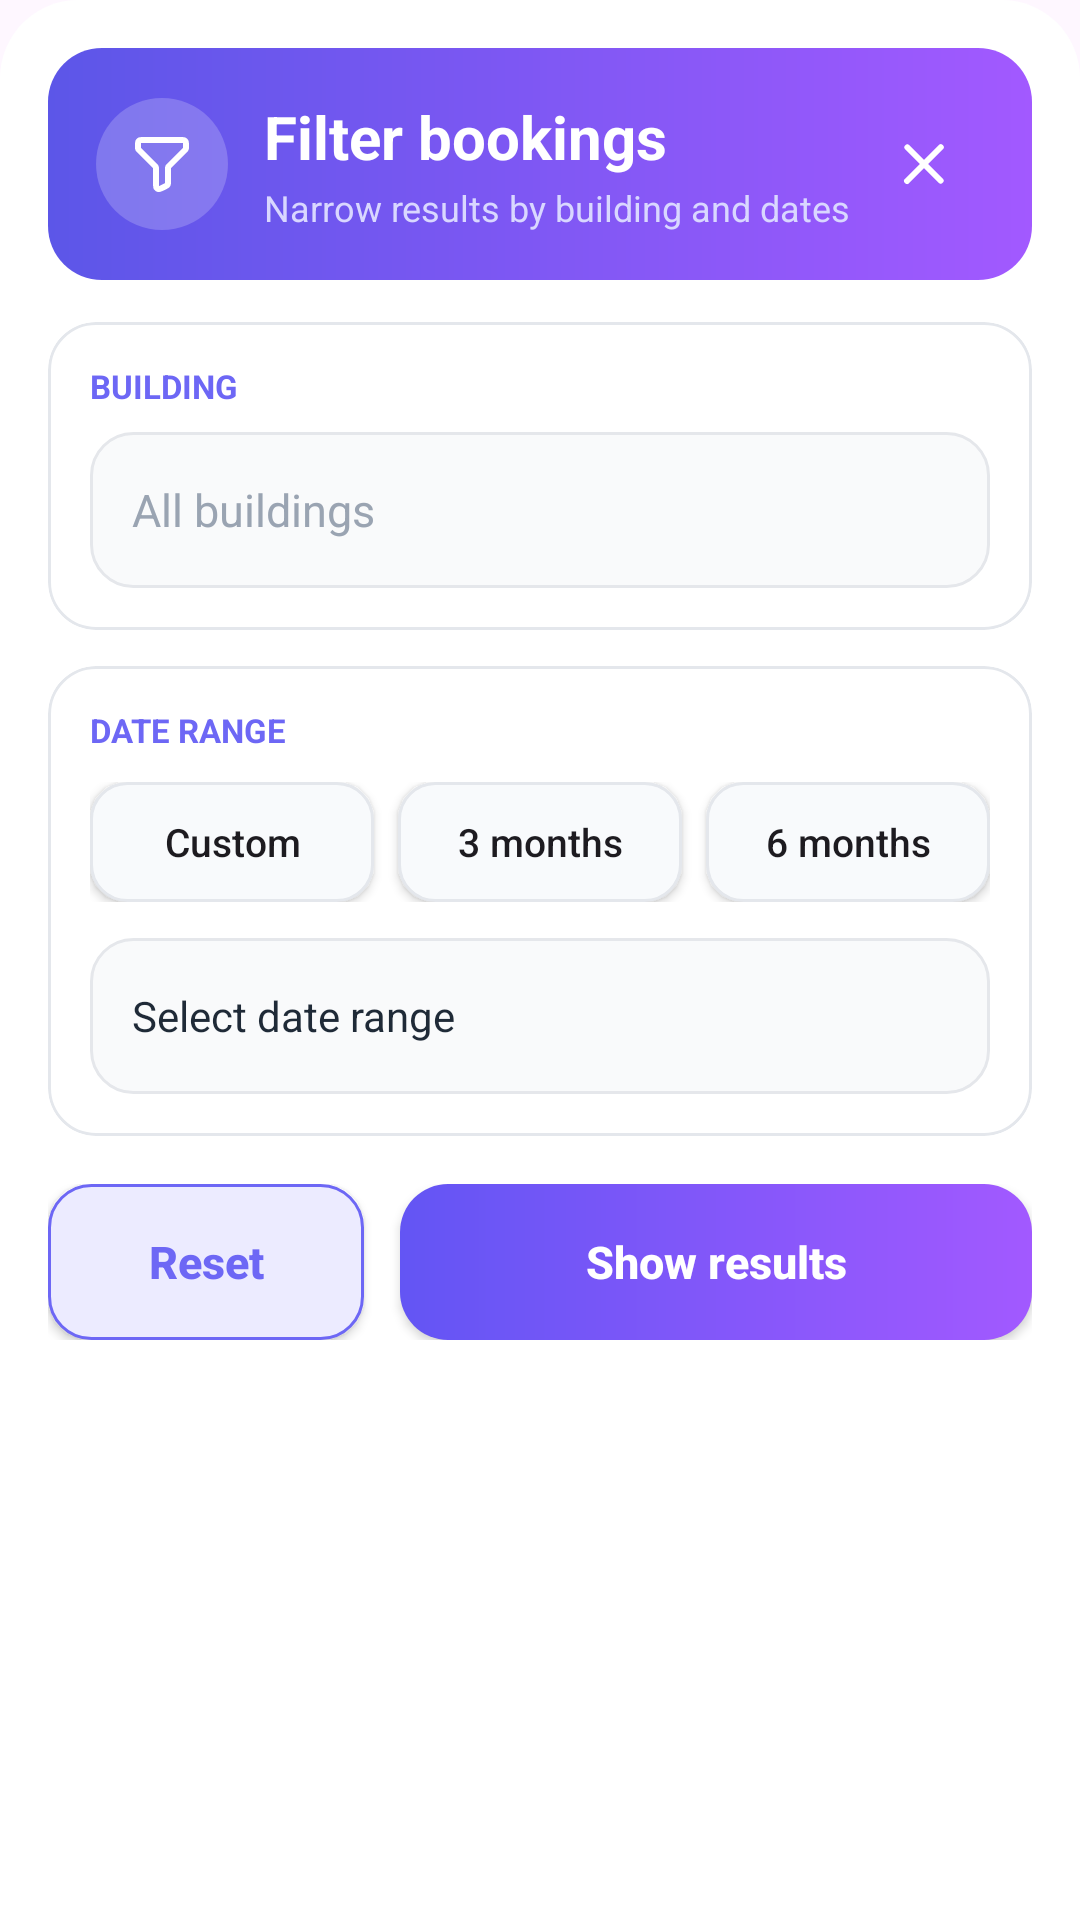

The Android layout XML behind this screen, and the referenced resources:
<!-- AndroidManifest.xml: application theme Theme.P2PRoomBooking -->
<!-- res/layout/bottom_sheet_filter.xml -->
<?xml version="1.0" encoding="utf-8"?>
<ScrollView xmlns:android="http://schemas.android.com/apk/res/android"
    xmlns:app="http://schemas.android.com/apk/res-auto"
    android:id="@+id/filterRootScroll"
    android:layout_width="match_parent"
    android:layout_height="wrap_content"
    android:background="@drawable/bg_filter_bottom_sheet"
    android:overScrollMode="never">

    <LinearLayout
        android:layout_width="match_parent"
        android:layout_height="wrap_content"
        android:orientation="vertical"
        android:padding="@dimen/space_16">

        <LinearLayout
            android:layout_width="match_parent"
            android:layout_height="wrap_content"
            android:background="@drawable/bg_filter_header"
            android:gravity="center_vertical"
            android:orientation="horizontal"
            android:padding="@dimen/space_16">

            <ImageView
                android:layout_width="@dimen/space_44"
                android:layout_height="@dimen/space_44"
                android:background="@drawable/bg_filter_header_icon"
                android:contentDescription="Filter"
                android:padding="@dimen/space_10"
                android:src="@drawable/ic_filter"
                app:tint="@color/white" />

            <LinearLayout
                android:layout_width="0dp"
                android:layout_height="wrap_content"
                android:layout_marginStart="@dimen/space_12"
                android:layout_weight="1"
                android:orientation="vertical">

                <TextView
                    android:layout_width="match_parent"
                    android:layout_height="wrap_content"
                    android:text="Filter bookings"
                    android:textColor="@color/white"
                    android:textSize="@dimen/text_20"
                    android:textStyle="bold" />

                <TextView
                    android:layout_width="match_parent"
                    android:layout_height="wrap_content"
                    android:layout_marginTop="@dimen/space_2"
                    android:text="Narrow results by building and dates"
                    android:textColor="#D9D7FF"
                    android:textSize="@dimen/text_12" />
            </LinearLayout>

            <ImageButton
                android:id="@+id/btnCloseFilter"
                android:layout_width="@dimen/space_40"
                android:layout_height="@dimen/space_40"
                android:background="?attr/selectableItemBackgroundBorderless"
                android:contentDescription="Close filters"
                android:padding="@dimen/space_10"
                android:src="@drawable/ic_close"
                app:tint="@color/white" />
        </LinearLayout>

        <com.google.android.material.card.MaterialCardView
            android:layout_width="match_parent"
            android:layout_height="wrap_content"
            android:layout_marginTop="@dimen/space_14"
            app:cardBackgroundColor="@color/white"
            app:cardCornerRadius="@dimen/space_16"
            app:cardElevation="0dp"
            app:strokeColor="@color/border_light"
            app:strokeWidth="1dp">

            <LinearLayout
                android:layout_width="match_parent"
                android:layout_height="wrap_content"
                android:orientation="vertical"
                android:padding="@dimen/space_14">

                <TextView
                    android:layout_width="match_parent"
                    android:layout_height="wrap_content"
                    android:text="BUILDING"
                    android:textColor="@color/primary"
                    android:textSize="@dimen/text_11"
                    android:textStyle="bold" />

                <AutoCompleteTextView
                    android:id="@+id/actBuilding"
                    android:layout_width="match_parent"
                    android:layout_height="@dimen/space_52"
                    android:layout_marginTop="@dimen/space_8"
                    android:background="@drawable/bg_filter_input"
                    android:clickable="true"
                    android:drawableEnd="@drawable/ic_arrow_drop_down"
                    android:focusable="false"
                    android:hint="All buildings"
                    android:inputType="none"
                    android:paddingStart="@dimen/space_14"
                    android:paddingEnd="@dimen/space_14"
                    android:singleLine="true"
                    android:textColor="@color/text_primary"
                    android:textColorHint="@color/text_hint"
                    android:textSize="@dimen/text_15" />
            </LinearLayout>
        </com.google.android.material.card.MaterialCardView>

        <com.google.android.material.card.MaterialCardView
            android:layout_width="match_parent"
            android:layout_height="wrap_content"
            android:layout_marginTop="@dimen/space_12"
            app:cardBackgroundColor="@color/white"
            app:cardCornerRadius="@dimen/space_16"
            app:cardElevation="0dp"
            app:strokeColor="@color/border_light"
            app:strokeWidth="1dp">

            <LinearLayout
                android:layout_width="match_parent"
                android:layout_height="wrap_content"
                android:orientation="vertical"
                android:padding="@dimen/space_14">

                <TextView
                    android:layout_width="match_parent"
                    android:layout_height="wrap_content"
                    android:text="DATE RANGE"
                    android:textColor="@color/primary"
                    android:textSize="@dimen/text_11"
                    android:textStyle="bold" />

                <LinearLayout
                    android:layout_width="match_parent"
                    android:layout_height="wrap_content"
                    android:layout_marginTop="@dimen/space_10"
                    android:orientation="horizontal">

                    <androidx.appcompat.widget.AppCompatButton android:id="@+id/btnCustomRange" style="@style/FilterQuickRangeButton" android:text="Custom" />
                    <androidx.appcompat.widget.AppCompatButton android:id="@+id/btnThreeMonths" style="@style/FilterQuickRangeButton" android:layout_marginStart="@dimen/space_8" android:text="3 months" />
                    <androidx.appcompat.widget.AppCompatButton android:id="@+id/btnSixMonths" style="@style/FilterQuickRangeButton" android:layout_marginStart="@dimen/space_8" android:text="6 months" />
                </LinearLayout>

                <TextView
                    android:id="@+id/tvSelectedDateRange"
                    android:layout_width="match_parent"
                    android:layout_height="@dimen/space_52"
                    android:layout_marginTop="@dimen/space_12"
                    android:background="@drawable/bg_filter_input"
                    android:drawableEnd="@drawable/ic_calendar_field"
                    android:gravity="center_vertical"
                    android:paddingStart="@dimen/space_14"
                    android:paddingEnd="@dimen/space_14"
                    android:text="Select date range"
                    android:textColor="@color/text_primary"
                    android:textSize="@dimen/text_14" />
            </LinearLayout>
        </com.google.android.material.card.MaterialCardView>

        <LinearLayout
            android:layout_width="match_parent"
            android:layout_height="wrap_content"
            android:layout_marginTop="@dimen/space_16"
            android:orientation="horizontal">

            <androidx.appcompat.widget.AppCompatButton
                android:id="@+id/btnResetFilters"
                android:layout_width="0dp"
                android:layout_height="@dimen/space_52"
                android:layout_marginEnd="@dimen/space_6"
                android:layout_weight="1"
                android:background="@drawable/bg_filter_reset_button"
                android:backgroundTint="@null"
                android:text="Reset"
                android:textAllCaps="false"
                android:textColor="@color/primary"
                android:textSize="@dimen/text_15"
                android:textStyle="bold" />

            <androidx.appcompat.widget.AppCompatButton
                android:id="@+id/btnApplyFilter"
                android:layout_width="0dp"
                android:layout_height="@dimen/space_52"
                android:layout_marginStart="@dimen/space_6"
                android:layout_weight="2"
                android:background="@drawable/bg_filter_apply_button"
                android:backgroundTint="@null"
                android:text="Show results"
                android:textAllCaps="false"
                android:textColor="@color/white"
                android:textSize="@dimen/text_15"
                android:textStyle="bold" />
        </LinearLayout>
    </LinearLayout>
</ScrollView>
<!-- resources referenced by this layout -->
<resources>
  <color name="border_light">#E4E7EC</color>
  <color name="primary">#6D67F5</color>
  <color name="text_hint">#9AA4B2</color>
  <color name="text_primary">#1F2A37</color>
  <color name="white">#FFFFFF</color>
  <dimen name="space_10">10dp</dimen>
  <dimen name="space_12">12dp</dimen>
  <dimen name="space_14">14dp</dimen>
  <dimen name="space_16">16dp</dimen>
  <dimen name="space_2">2dp</dimen>
  <dimen name="space_40">40dp</dimen>
  <dimen name="space_44">44dp</dimen>
  <dimen name="space_52">52dp</dimen>
  <dimen name="space_6">6dp</dimen>
  <dimen name="space_8">8dp</dimen>
  <dimen name="text_11">11sp</dimen>
  <dimen name="text_12">12sp</dimen>
  <dimen name="text_14">14sp</dimen>
  <dimen name="text_15">15sp</dimen>
  <dimen name="text_20">20sp</dimen>
  <!-- drawable bg_filter_apply_button (drawable) -->
  <?xml version="1.0" encoding="utf-8"?>
  <shape xmlns:android="http://schemas.android.com/apk/res/android">
      <gradient
          android:startColor="#6355F4"
          android:endColor="#A259FF"
          android:angle="0" />
      <corners android:radius="16dp" />
  </shape>
  <!-- drawable bg_filter_bottom_sheet (drawable) -->
  <?xml version="1.0" encoding="utf-8"?>
  <shape xmlns:android="http://schemas.android.com/apk/res/android">
      <solid android:color="@color/white" />
      <corners
          android:topLeftRadius="26dp"
          android:topRightRadius="26dp" />
  </shape>
  <!-- drawable bg_filter_header (drawable) -->
  <?xml version="1.0" encoding="utf-8"?>
  <shape xmlns:android="http://schemas.android.com/apk/res/android">
      <gradient android:angle="0" android:startColor="@color/primary_dark" android:endColor="@color/palette_a259ff" />
      <corners android:radius="@dimen/space_18" />
  </shape>
  <!-- drawable bg_filter_header_icon (drawable) -->
  <?xml version="1.0" encoding="utf-8"?>
  <shape xmlns:android="http://schemas.android.com/apk/res/android" android:shape="oval">
      <solid android:color="@color/white_20_percent" />
  </shape>
  <!-- drawable bg_filter_input (drawable) -->
  <?xml version="1.0" encoding="utf-8"?>
  <shape xmlns:android="http://schemas.android.com/apk/res/android">
      <solid android:color="#F9FAFB" />
      <stroke
          android:width="1dp"
          android:color="#E5E7EB" />
      <corners android:radius="14dp" />
  </shape>
  <!-- drawable bg_filter_reset_button (drawable) -->
  <?xml version="1.0" encoding="utf-8"?>
  <shape xmlns:android="http://schemas.android.com/apk/res/android">
      <solid android:color="@color/primary_light" />
      <stroke android:width="1dp" android:color="@color/primary" />
      <corners android:radius="@dimen/space_14" />
  </shape>
  <style name="Theme.P2PRoomBooking" parent="Base.Theme.P2PRoomBooking" />
  <color name="primary_dark">#5C56E8</color>
  <color name="palette_a259ff">#A259FF</color>
  <dimen name="space_18">18dp</dimen>
  <color name="white_20_percent">#33FFFFFF</color>
  <color name="primary_light">#ECEBFF</color>
  <color name="transparent">#00000000</color>
  <color name="black">#FF000000</color>
  <!-- drawable bg_filter_chip_selector (drawable) -->
  <?xml version="1.0" encoding="utf-8"?>
  <selector xmlns:android="http://schemas.android.com/apk/res/android">
      <item android:state_selected="true" android:drawable="@drawable/bg_filter_chip_selected" />
      <item android:drawable="@drawable/bg_filter_chip_unselected" />
  </selector>
  <dimen name="text_13">13sp</dimen>
  <style name="Base.Theme.P2PRoomBooking" parent="Theme.Material3.DayNight.NoActionBar">
          
          
      </style>
  <!-- drawable bg_filter_chip_selected (drawable) -->
  <?xml version="1.0" encoding="utf-8"?>
  <shape xmlns:android="http://schemas.android.com/apk/res/android">
      <gradient android:angle="0" android:startColor="@color/primary_dark" android:endColor="@color/palette_a259ff" />
      <corners android:radius="@dimen/space_12" />
  </shape>
  <color name="surface_light">#F8FAFC</color>
</resources>
